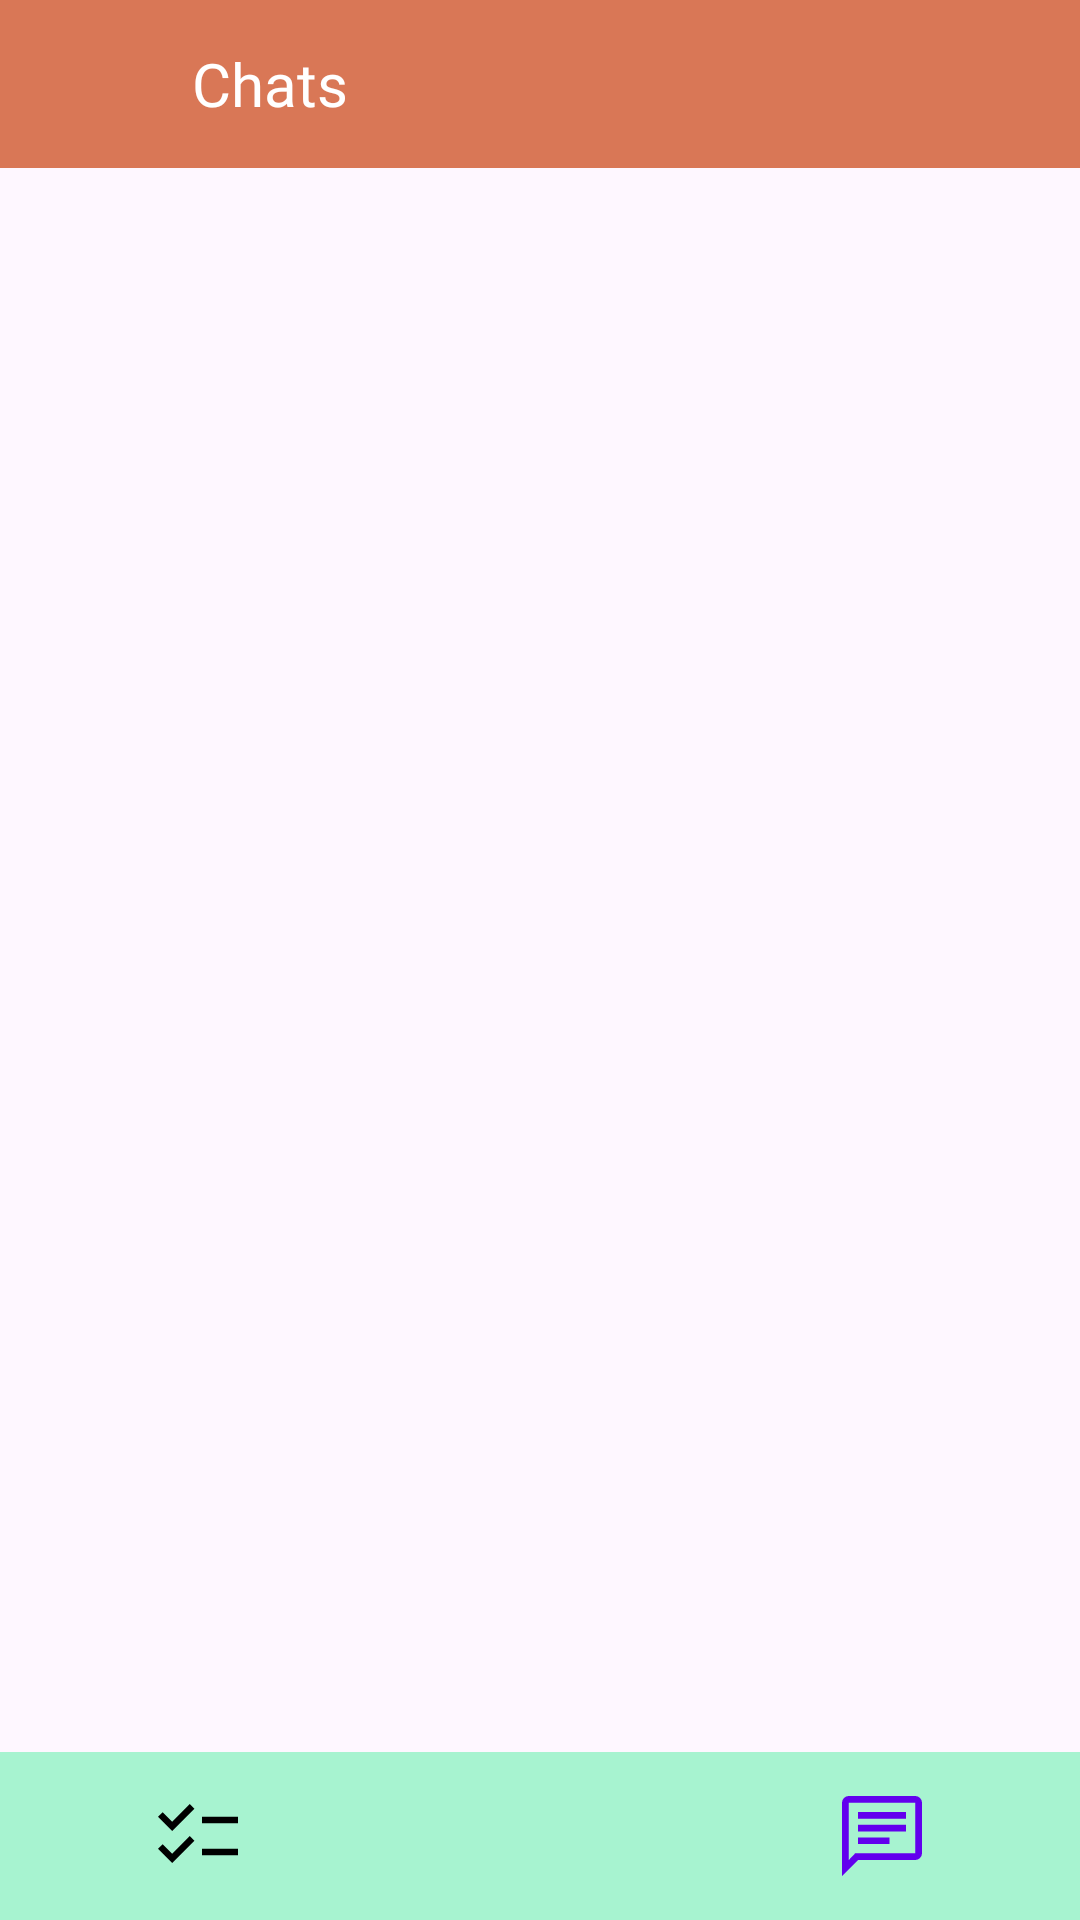

This screen was rendered from an Android layout file. Write that file and the resources it references.
<!-- AndroidManifest.xml: application theme Theme.PetCareApp -->
<!-- res/layout/activity_lista_chats_cuidador.xml -->
<?xml version="1.0" encoding="utf-8"?>
    <androidx.constraintlayout.widget.ConstraintLayout xmlns:android="http://schemas.android.com/apk/res/android"
        xmlns:app="http://schemas.android.com/apk/res-auto"
        xmlns:tools="http://schemas.android.com/tools"
        android:id="@+id/main"
        android:layout_width="match_parent"
        android:layout_height="match_parent"
        android:background="?android:attr/colorBackground"
        tools:context=".cuidador.ListaChatsCuidadorActivity">

        

    <LinearLayout
            android:id="@+id/barraSuperiorCuidador"
            android:layout_width="0dp"
            android:layout_height="56dp"
            android:background="#D97756"
            android:gravity="center_vertical"
            android:orientation="horizontal"
            android:paddingStart="16dp"
            android:paddingEnd="16dp"
            app:layout_constraintEnd_toEndOf="parent"
            app:layout_constraintStart_toStartOf="parent"
            app:layout_constraintTop_toTopOf="parent">

            <ImageView
                android:id="@+id/btnPerfilCuidador"
                android:layout_width="32dp"
                android:layout_height="32dp"
                android:contentDescription="@string/btn_mi_perfil"
                android:src="@drawable/ic_user" />

            <TextView
                android:id="@+id/tvTituloBarraCuidador"
                android:layout_width="wrap_content"
                android:layout_height="wrap_content"
                android:layout_marginStart="16dp"
                android:fontFamily="@font/abeezee_regular"
                android:text="Chats"
                android:textColor="#FFFFFF"
                android:textSize="20sp" />
        </LinearLayout>

    

    

    <androidx.recyclerview.widget.RecyclerView
        android:id="@+id/recyclerViewChats"
        android:layout_width="0dp"
        android:layout_height="0dp"
        android:clipToPadding="false"
        android:padding="8dp"
        app:layout_constraintBottom_toTopOf="@+id/barraInferiorMapaCuidador"
        app:layout_constraintEnd_toEndOf="parent"
        app:layout_constraintHorizontal_bias="0.0"
        app:layout_constraintStart_toStartOf="parent"
        app:layout_constraintTop_toBottomOf="@+id/barraSuperiorCuidador"
        app:layout_constraintVertical_bias="0.303"
        tools:listitem="@layout/item_chat_preview" />

    <LinearLayout
        android:id="@+id/layoutChatsVacio"
        android:layout_width="wrap_content"
        android:layout_height="wrap_content"
        android:gravity="center"
        android:orientation="vertical"
        android:visibility="gone"
        app:layout_constraintBottom_toBottomOf="parent"
        app:layout_constraintEnd_toEndOf="parent"
        app:layout_constraintStart_toStartOf="parent">

        <ImageView
            android:layout_width="80dp"
            android:layout_height="80dp"

            android:contentDescription="No hay chats"
            app:tint="?android:attr/textColorSecondary" />

        <TextView
            android:layout_width="wrap_content"
            android:layout_height="wrap_content"
            android:layout_marginTop="16dp"
            android:text="Aún no tienes conversaciones"
            android:textColor="?android:attr/textColorSecondary"
            android:textSize="18sp" />
    </LinearLayout>

    <LinearLayout
        android:id="@+id/barraInferiorMapaCuidador"
        android:layout_width="0dp"
        android:layout_height="56dp"
        android:background="#A7F3D0"
        android:gravity="center"
        android:orientation="horizontal"
        app:layout_constraintBottom_toBottomOf="parent"
        app:layout_constraintEnd_toEndOf="parent"
        app:layout_constraintStart_toStartOf="parent">

        <Space
            android:layout_width="wrap_content"
            android:layout_height="wrap_content"
            android:layout_weight="1" />

        <ImageView
            android:id="@+id/btnNavInicioCuidador"
            android:layout_width="32dp"
            android:layout_height="32dp"
            android:contentDescription="@string/desc_btn_nav_perfil_cuidador"
            android:src="@drawable/ic_lista_solicitudes" />

        <Space
            android:layout_width="wrap_content"
            android:layout_height="12dp"
            android:layout_weight="1" />

        <ImageView
            android:id="@+id/btnNavMapaVets"
            android:layout_width="32dp"
            android:layout_height="32dp"
            android:layout_marginStart="32dp"
            android:contentDescription="@string/desc_btn_nav_mapa_cuidador"
            android:src="@drawable/ic_mapa" />


        <Space
            android:layout_width="wrap_content"
            android:layout_height="17dp"
            android:layout_weight="1" />

        <ImageView
            android:id="@+id/btnNavChatsCuidador"
            android:layout_width="32dp"
            android:layout_height="32dp"
            android:layout_marginStart="32dp"
            android:contentDescription="@string/desc_btn_nav_chats_cuidador"
            android:src="@drawable/ic_mis_chats"
            app:tint="@color/design_default_color_primary" />

        <Space
            android:layout_width="wrap_content"
            android:layout_height="wrap_content"
            android:layout_weight="1" />
    </LinearLayout>

</androidx.constraintlayout.widget.ConstraintLayout>
<!-- res/layout/item_chat_preview.xml (included above) -->
<?xml version="1.0" encoding="utf-8"?>
<LinearLayout xmlns:android="http://schemas.android.com/apk/res/android"
    xmlns:tools="http://schemas.android.com/tools"
    android:layout_width="match_parent"
    android:layout_height="wrap_content"
    android:orientation="horizontal"
    android:padding="16dp"
    android:gravity="center_vertical"
    android:background="?attr/selectableItemBackground">

    <de.hdodenhof.circleimageview.CircleImageView
        android:id="@+id/imageViewReceptorFoto"
        android:layout_width="48dp"
        android:layout_height="48dp"
        android:src="@mipmap/ic_launcher" /> 

    <LinearLayout
        android:layout_width="0dp"
        android:layout_height="wrap_content"
        android:layout_weight="1"
        android:orientation="vertical"
        android:layout_marginStart="16dp">

        <TextView
            android:id="@+id/textViewReceptorNombre"
            android:layout_width="wrap_content"
            android:layout_height="wrap_content"
            tools:text="Nombre del Receptor"
            android:textSize="16sp"
            android:textStyle="bold"
            android:textColor="@android:color/black"/>

        <TextView
            android:id="@+id/textViewUltimoMensaje"
            android:layout_width="wrap_content"
            android:layout_height="wrap_content"
            tools:text="Este es el último mensaje del chat..."
            android:textSize="14sp"
            android:maxLines="1"
            android:ellipsize="end"/>
    </LinearLayout>

    <TextView
        android:id="@+id/textViewTimestampUltimoMensaje"
        android:layout_width="wrap_content"
        android:layout_height="wrap_content"
        tools:text="10:30 AM"
        android:textSize="12sp"
        android:layout_marginStart="8dp"/>

</LinearLayout>
<!-- resources referenced by this layout -->
<resources>
  <!-- drawable ic_lista_solicitudes (drawable) -->
  <vector xmlns:android="http://schemas.android.com/apk/res/android" android:height="32dp" android:viewportHeight="960" android:viewportWidth="960" android:width="32dp">
        
      <path android:fillColor="#000000" android:pathData="m222,750.67 l-142,-142L126.67,562l95,94.33 176,-176L444.33,528 222,750.67ZM222,430.67 L80,288.67L126.67,242l95,94.33 176,-176L444.33,208 222,430.67ZM520,673.33v-66.66h360v66.66L520,673.33ZM520,353.33v-66.66h360v66.66L520,353.33Z"/>
      
  </vector>
  <!-- drawable ic_mis_chats (drawable) -->
  <vector xmlns:android="http://schemas.android.com/apk/res/android" android:height="32dp" android:viewportHeight="960" android:viewportWidth="960" android:width="32dp">
        
      <path android:fillColor="#000000" android:pathData="M240,560.67h315.33L555.33,494L240,494v66.67ZM240,434h480v-66.67L240,367.33L240,434ZM240,307.33h480v-66.66L240,240.67v66.66ZM80,880v-733.33q0,-27 19.83,-46.84Q119.67,80 146.67,80h666.66q27,0 46.84,19.83Q880,119.67 880,146.67v506.66q0,27 -19.83,46.84Q840.33,720 813.33,720L240,720L80,880ZM211.33,653.33h602v-506.66L146.67,146.67v575l64.66,-68.34ZM146.67,653.33v-506.66,506.66Z"/>
      
  </vector>
  <string name="btn_mi_perfil">Boton para ir a mi perfil</string>
  <string name="desc_btn_nav_chats_cuidador">Boton para acceder a los chats desde la pantalla del cuidador</string>
  <string name="desc_btn_nav_mapa_cuidador">Boton para acceder al mapa desde la pantalla del cuidador</string>
  <string name="desc_btn_nav_perfil_cuidador">Boton para acceder al perfil desde la pantalla del cuidador</string>
  <style name="Theme.PetCareApp" parent="Base.Theme.PetCareApp" />
  <style name="Base.Theme.PetCareApp" parent="Theme.Material3.Light.NoActionBar">
          
          <item name="android:forceDarkAllowed" tools:targetApi="29">false</item>
          
          
          
          
          <item name="android:textAppearance">@style/Base.TextAppearance.MyApp</item>
  
  
  
      </style>
  <style name="Base.TextAppearance.MyApp" parent="android:TextAppearance">
          <item name="android:fontFamily">@font/my_font_family</item>
      </style>
</resources>
